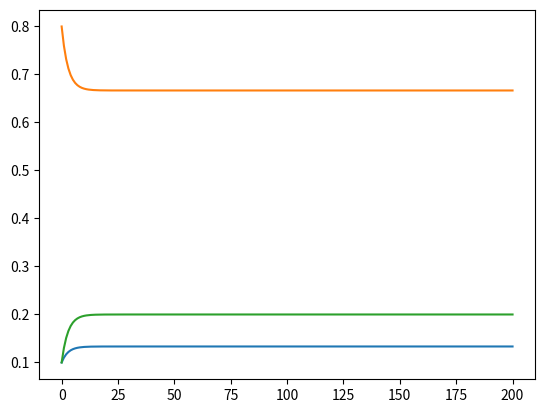

Here is the Python script that generated this plot:
import numpy as np
import pandas as pd
import matplotlib.pyplot as plt
p_init = np.array([0.1, 0.8, 0.1])
p_transition_example = np.array(
    [[0.6,  0.2, 0.2],
    [0.05, 0.9, 0.05],
    [0.1,  0.2, 0.7]])

p_state_t = [p_init]
for i in range(200):
    p_state_t.append(p_state_t[-1] @ p_transition_example)

state_distributions = pd.DataFrame(p_state_t)
print(state_distributions)

plt.plot(state_distributions)
plt.show()